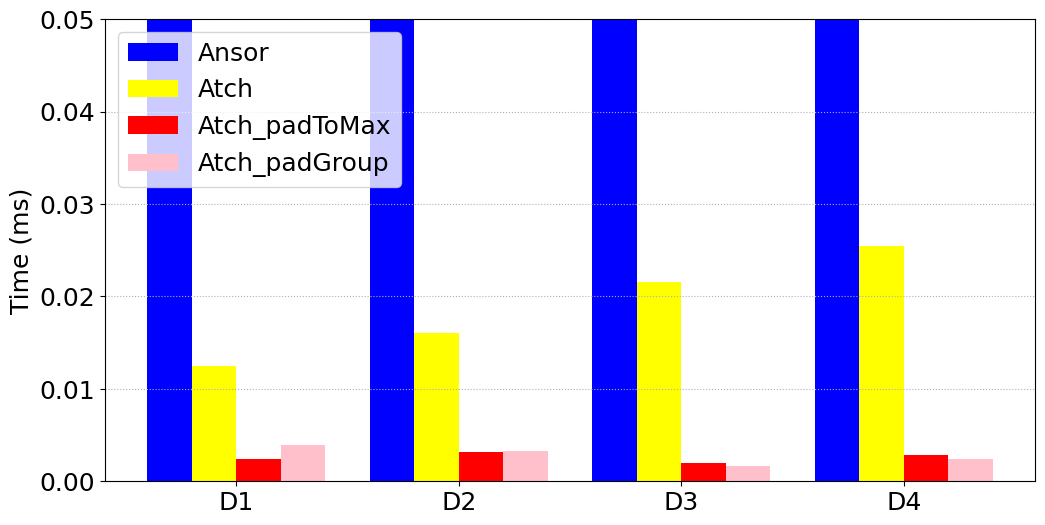

This chart was generated by the following Python code:
# -*- coding:utf8 -*
# !/usr/bin/python
# -*- coding: utf-8 -*-
import numpy as np
import pandas as pd
#import brewer2mpl
import matplotlib.pyplot as plt
from matplotlib.font_manager import FontProperties
#plt.rc('font',family='Times New Roman')

#plt.rcParams['font.sans-serif'] = ['Times New Roman'] # 设置字体，不然中文无法显示
plt.rcParams['figure.figsize'] = (12.0, 6.0) # 设置figure_size尺寸
#plt.rcParams['figure.figsize'] = (4.0, 4.0) # 设置figure_size尺寸


#figsize(12.5, 4) # 设置 figsize
plt.rcParams['savefig.dpi'] = 500 #保存图片分辨率
plt.rcParams['figure.dpi'] = 500  #分辨率
# 默认的像素：[6.0,4.0]，分辨率为100，图片尺寸为 600&400
# 指定dpi=200，图片尺寸为 1200*800
# 指定dpi=300，图片尺寸为 1800*1200
print(plt.style.available)
plt.style.use('fast')
#plt.rcParams['image.interpolation'] = 'nearest' # 设置 interpolation style
#plt.rcParams['image.cmap'] = 'gray' # 设置 颜色 style
# 参照下方配色方案，第三参数为颜色数量，这个例子的范围是3-12，每种配色方案参数范围不相同
#bmap = brewer2mpl.get_map('Set3', 'qualitative', 10)
#colors = bmap.mpl_colors
plt.figure()
#plt.rcParams['font.sans-serif'] = ['Times New Roman']
#plt.rc('font', family='Times New Roman')
plt.rc('font', family='Times New Roman')
# 或者直接修改配色方案
#plt.rcParams['axes.color_cycle'] = colors
font_size = 18
def geomean(ls):
    n = len(ls)
    r = 1
    for i in range(n):
       r *= ls[i]
    return pow(r,1/n)

def al_mean(ls):
    return np.average(ls)

def Optimization_time_nor():
    from matplotlib import ticker
    '''
    openblas = [0.303,0.644,0.345,0.591]
    MKL = [2.136,0.545,0.871,0.937]
    MKL_batch = [0.112,0.104,0.129,0.159] 
     
    cublas_batch = [0.068,0.066,0.057,0.097]  
    '''
    Ansor = [0.2427,0.3027,0.5195,0.5675]
    Atch = [0.0125,0.0161,0.0216,0.0255]
    Atch_padToMax = [0.0024,0.0032,0.0020,0.00279]
    Atch_padGroup = [0.0039,0.0033,0.0016,0.0024]


    fig, ax = plt.subplots()
    plt.ylabel('Time (ms)', fontsize=18)
    font = FontProperties(fname=r"/home/<user>/simhei/simhei.ttf",size=15)
    #plt.xlabel('GTX 1660上四种随机数据集在BSMM不同优化方法下的时间开销', fontsize=18,fontproperties=font)
    #ax.yaxis.set_major_formatter(ticker.PercentFormatter(xmax=1, decimals=1))
    plt.tick_params(labelsize=18)
    plt.grid(linestyle=':', axis='y')
    x = np.arange(len(Ansor))
    print(x)
    base = [1,1,1,1,1,1,1]
    '''
    a1 = plt.bar(x-0.3, openblas, 0.1, color='orange', label='openblas', align='center')
    a2 = plt.bar(x-0.2, MKL, 0.1, color='darkcyan', label='MKL', align='center')
    a3 = plt.bar(x-0.1, MKL_batch, 0.1, color='green', label='MKL_batch', align='center')
    
    a3 = plt.bar(x-0.2, cublas_batch, 0.1, color='green', label='cublas_batch', align='center')
    '''
    a4 = plt.bar(x-0.3, Ansor, 0.2, color='blue', label='Ansor', align='center')
    a5 = plt.bar(x-0.1, Atch, 0.2, color='yellow', label='Atch', align='center')
    a6 = plt.bar(x+0.1, Atch_padToMax, 0.2, color='red', label='Atch_padToMax', align='center')
    a7 = plt.bar(x+0.3, Atch_padGroup, 0.2, color='pink', label='Atch_padGroup', align='center')
    '''
    # 设置标签
    for i in a + b:
        h = i.get_height()
        plt.text(i.get_x() + i.get_width() / 2, h, '%2.2f'% (h), ha='center', va='bottom', size='18',rotation=90)
        '''
    #plt.axhline(1.0, color='red',lw=1,linestyle='--')
    plt.xticks(x, ['D1', 'D2','D3','D4'],size=18,rotation=0)
    plt.ylim(0.0, 0.05)
    plt.legend(loc='upper left', fontsize=18)
    plt.savefig('GPU_intel4_BSMM_randomSets.pdf',format='pdf', dpi=1000)
    plt.show()

if __name__ == '__main__':
    Optimization_time_nor()
